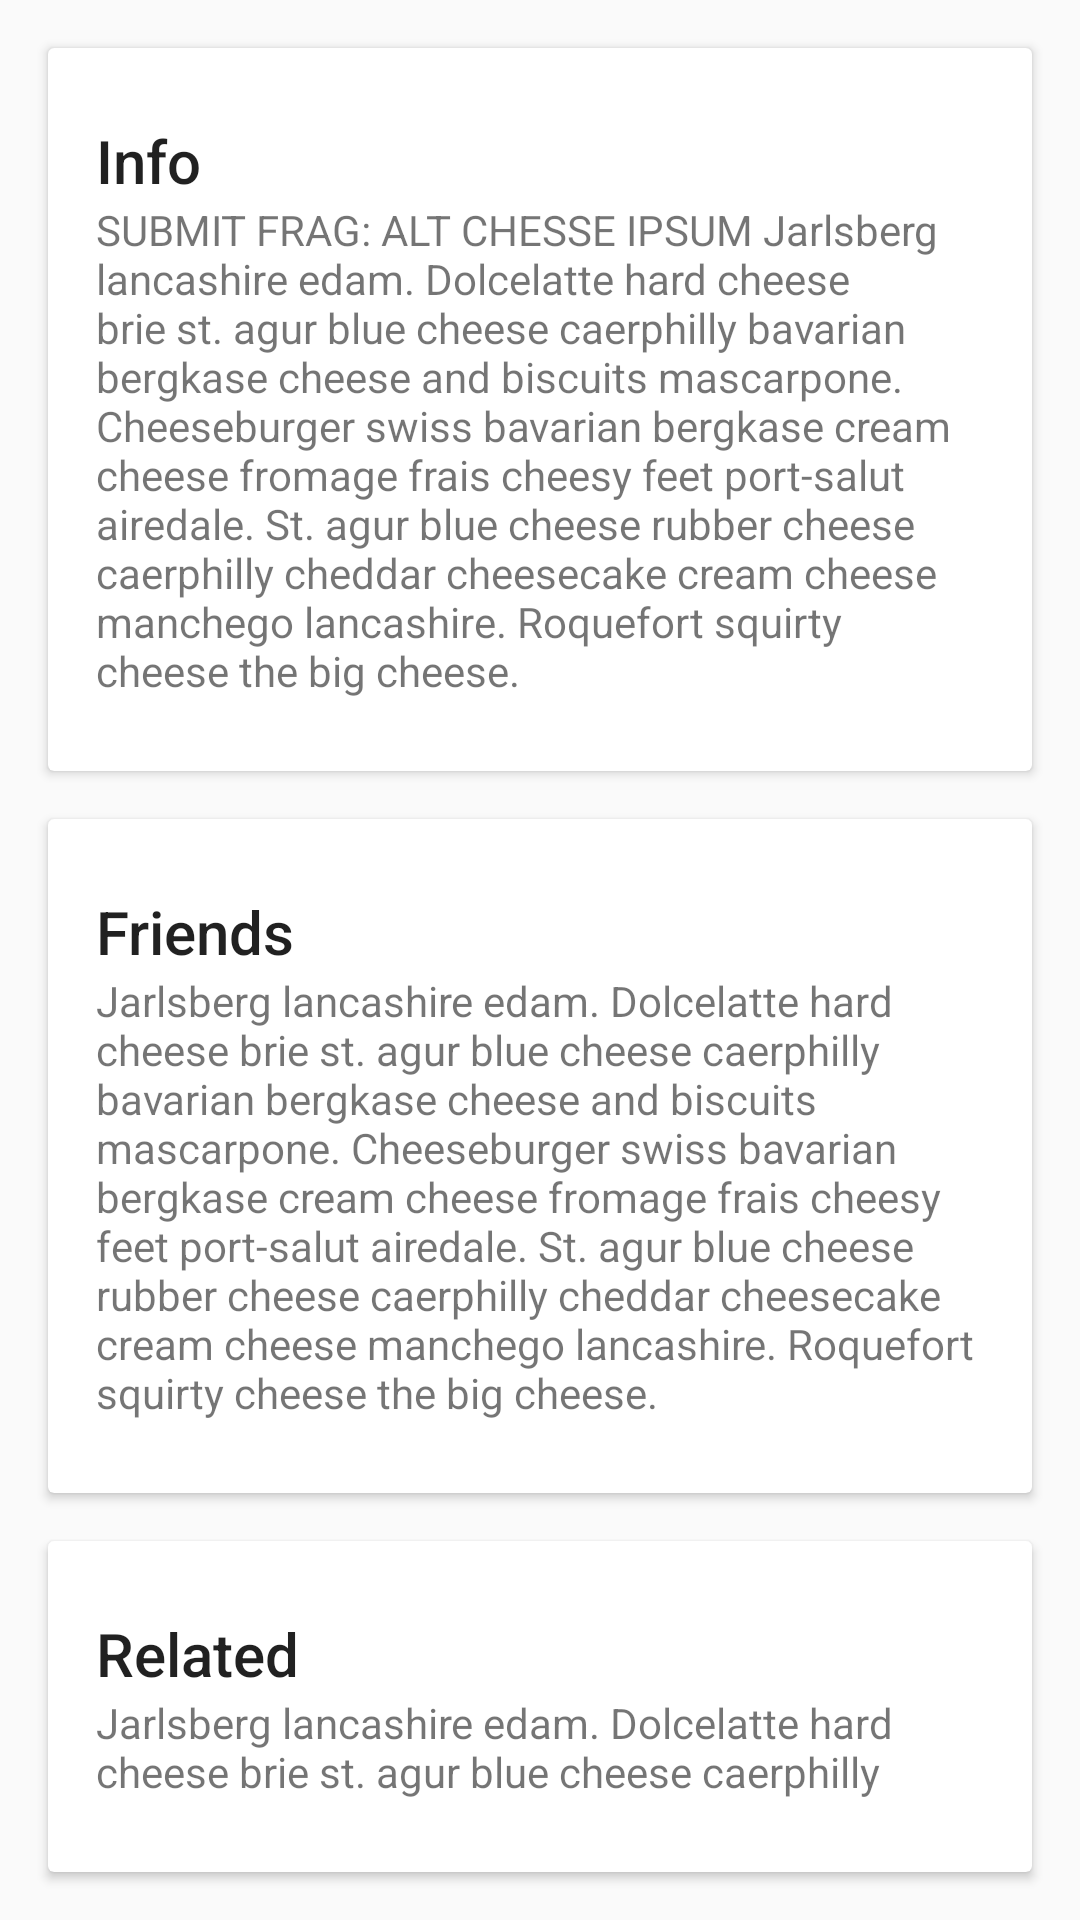

Layout XML and referenced resources for this Android screen:
<!-- AndroidManifest.xml: application theme AppTheme -->
<!-- res/layout/fragment_submit.xml -->
<LinearLayout
    xmlns:android="http://schemas.android.com/apk/res/android"
    android:layout_width="match_parent"
    android:layout_height="wrap_content"
    android:orientation="vertical">

    <android.support.v7.widget.CardView
        android:layout_width="match_parent"
        android:layout_height="wrap_content"
        android:layout_margin="@dimen/card_margin">

        <LinearLayout
            style="@style/Widget.CardContent"
            android:layout_width="match_parent"
            android:layout_height="wrap_content">

            <TextView
                android:layout_width="match_parent"
                android:layout_height="wrap_content"
                android:text="Info"
                android:textAppearance="@style/TextAppearance.AppCompat.Title" />

            <TextView
                android:layout_width="match_parent"
                android:layout_height="wrap_content"
                android:text="@string/alt2_cheese_ipsum" />

        </LinearLayout>

    </android.support.v7.widget.CardView>

    <android.support.v7.widget.CardView
        android:layout_width="match_parent"
        android:layout_height="wrap_content"
        android:layout_marginBottom="@dimen/card_margin"
        android:layout_marginLeft="@dimen/card_margin"
        android:layout_marginRight="@dimen/card_margin">

        <LinearLayout
            style="@style/Widget.CardContent"
            android:layout_width="match_parent"
            android:layout_height="wrap_content">

            <TextView
                android:layout_width="match_parent"
                android:layout_height="wrap_content"
                android:text="Friends"
                android:textAppearance="@style/TextAppearance.AppCompat.Title" />

            <TextView
                android:layout_width="match_parent"
                android:layout_height="wrap_content"
                android:text="@string/cheese_ipsum" />

        </LinearLayout>

    </android.support.v7.widget.CardView>

    <android.support.v7.widget.CardView
        android:layout_width="match_parent"
        android:layout_height="wrap_content"
        android:layout_marginBottom="@dimen/card_margin"
        android:layout_marginLeft="@dimen/card_margin"
        android:layout_marginRight="@dimen/card_margin">

        <LinearLayout
            style="@style/Widget.CardContent"
            android:layout_width="match_parent"
            android:layout_height="wrap_content">

            <TextView
                android:layout_width="match_parent"
                android:layout_height="wrap_content"
                android:text="Related"
                android:textAppearance="@style/TextAppearance.AppCompat.Title" />

            <TextView
                android:layout_width="match_parent"
                android:layout_height="wrap_content"
                android:text="@string/cheese_ipsum" />

        </LinearLayout>

    </android.support.v7.widget.CardView>

</LinearLayout>
<!-- resources referenced by this layout -->
<resources>
  <dimen name="card_margin">16dp</dimen>
  <string name="alt2_cheese_ipsum">SUBMIT FRAG: ALT CHESSE IPSUM Jarlsberg lancashire edam. Dolcelatte hard cheese brie st. agur blue
      cheese caerphilly bavarian bergkase cheese and biscuits mascarpone. Cheeseburger swiss bavarian
      bergkase cream cheese fromage frais cheesy feet port-salut airedale. St. agur blue cheese rubber
      cheese caerphilly cheddar cheesecake cream cheese manchego lancashire. Roquefort squirty cheese
      the big cheese.</string>
  <string name="cheese_ipsum">Jarlsberg lancashire edam. Dolcelatte hard cheese brie st. agur blue
      cheese caerphilly bavarian bergkase cheese and biscuits mascarpone. Cheeseburger swiss bavarian
      bergkase cream cheese fromage frais cheesy feet port-salut airedale. St. agur blue cheese rubber
      cheese caerphilly cheddar cheesecake cream cheese manchego lancashire. Roquefort squirty cheese
      the big cheese.</string>
  <style name="Widget.CardContent" parent="android:Widget">
          <item name="android:layout_width">match_parent</item>
          <item name="android:layout_height">wrap_content</item>
          <item name="android:paddingLeft">16dp</item>
          <item name="android:paddingRight">16dp</item>
          <item name="android:paddingTop">24dp</item>
          <item name="android:paddingBottom">24dp</item>
          <item name="android:orientation">vertical</item>
      </style>
  <style name="AppTheme" parent="Theme.AppCompat.Light.NoActionBar">
  
          <item name="colorPrimary">@color/ColorPrimary</item>
          <item name="colorPrimaryDark">@color/ColorPrimaryDark</item>
          <item name="android:actionMenuTextColor">@color/ActionmenuTextColor</item>
          <item name="colorAccent">@color/ColorAccent</item>
          <item name="android:textColorLink">@color/ColorAccent</item>
          
      </style>
  <color name="ColorPrimary">#2196F3</color>
  <color name="ColorPrimaryDark">#1976D2</color>
  <color name="ActionmenuTextColor">#FFF</color>
  <color name="ColorAccent">#EC407A</color>
</resources>
